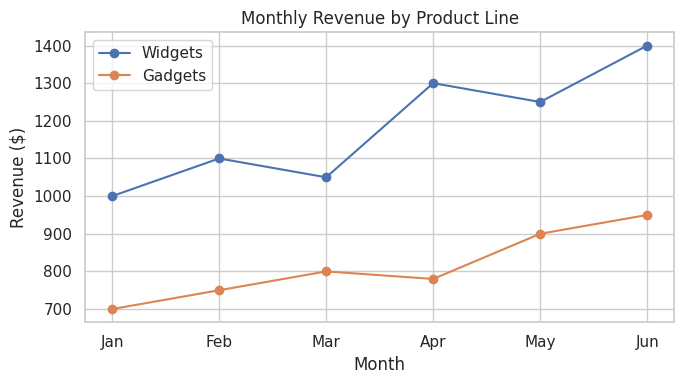
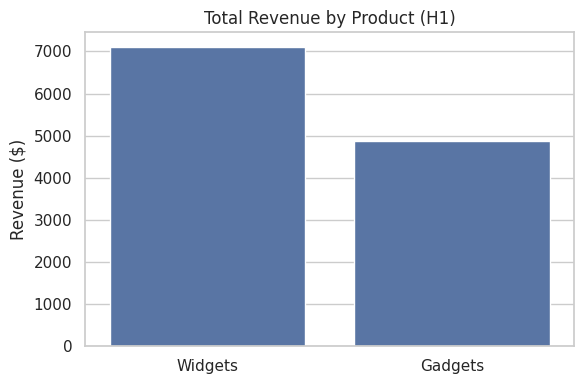

The matplotlib source for these figures, in order:
"""
Master Class 6 — Visualization
Topic: Line & Bar Charts (Matplotlib / Seaborn)

Run me directly:  python 09_viz_line_bar.py

This saves PNG files into the current folder AND calls plt.show() so it
works whether you're running it in a plain script or a notebook. If you're
running headless (no display), the show() call is a no-op — the PNGs are
still written.
"""

import matplotlib.pyplot as plt
import pandas as pd
import seaborn as sns

sns.set_theme(style="whitegrid")   # nicer default look, one line

# ---------------------------------------------------------------------
# Sample data: monthly revenue by product line
# ---------------------------------------------------------------------
df = pd.DataFrame({
    "month": ["Jan", "Feb", "Mar", "Apr", "May", "Jun"],
    "widgets": [1000, 1100, 1050, 1300, 1250, 1400],
    "gadgets": [700, 750, 800, 780, 900, 950],
})

# ---------------------------------------------------------------------
# PART A — Line chart: great for trends over time
# ---------------------------------------------------------------------
plt.figure(figsize=(7, 4))
plt.plot(df["month"], df["widgets"], marker="o", label="Widgets")
plt.plot(df["month"], df["gadgets"], marker="o", label="Gadgets")
plt.title("Monthly Revenue by Product Line")
plt.xlabel("Month")
plt.ylabel("Revenue ($)")
plt.legend()
plt.tight_layout()
plt.savefig("line_chart_revenue.png", dpi=120)
print("Saved line_chart_revenue.png")
plt.show()
plt.close()


# ---------------------------------------------------------------------
# PART B — Bar chart: great for comparing categories
# ---------------------------------------------------------------------
totals = pd.DataFrame({
    "product": ["Widgets", "Gadgets"],
    "total_revenue": [df["widgets"].sum(), df["gadgets"].sum()],
})

plt.figure(figsize=(6, 4))
sns.barplot(data=totals, x="product", y="total_revenue")
plt.title("Total Revenue by Product (H1)")
plt.xlabel("")
plt.ylabel("Revenue ($)")
plt.tight_layout()
plt.savefig("bar_chart_totals.png", dpi=120)
print("Saved bar_chart_totals.png")
plt.show()
plt.close()


if __name__ == "__main__":
    print("\n--- Live demo talking points ---")
    print("Show the same DataFrame producing two very different charts —")
    print("the choice of chart type communicates a different question:")
    print("'how does it change over time?' (line) vs. 'how do categories")
    print("compare?' (bar). Point out sns.set_theme() as a one-line upgrade")
    print("over raw matplotlib styling.")
